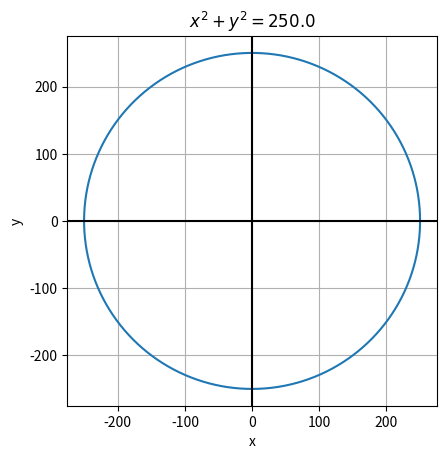

Reproduce this figure in Python.
#!/usr/bin/env python3
"""plot_circle.py"""

from __future__ import annotations

import os
import sys
import typing

import matplotlib.pyplot as plt
import numpy as np

if typing.TYPE_CHECKING:
    from matplotlib.axes import Axes
    from matplotlib.figure import Figure
    from matplotlib.gridspec import GridSpec
    from numpy.typing import NDArray


def plot(ax: plt.Axes) -> None:
    """Plot a circle of radius 250"""
    radius: float = 250.0
    theta: NDArray[np.float_] = np.linspace(0, 2 * np.pi, 1000)

    # Polar to Cartesian coordinate conversion using vectorized operations
    x: NDArray[np.float_] = radius * np.cos(theta)
    y: NDArray[np.float_] = radius * np.sin(theta)

    ax.plot(x, y)

    ax.set_title(f"$x^2 + y^2 = {radius}$")
    ax.set_xlabel("x")
    ax.set_ylabel("y")

    ax.grid()
    ax.axhline(0, color="black")
    ax.axvline(0, color="black")

    ax.set_aspect("equal")


def main() -> None:
    fig: Figure = plt.figure(os.path.basename(sys.argv[0]))
    gs: GridSpec = fig.add_gridspec(1, 1)
    ax: Axes = fig.add_subplot(gs[0, 0])
    plot(ax)
    plt.show()


if __name__ == "__main__":
    main()
